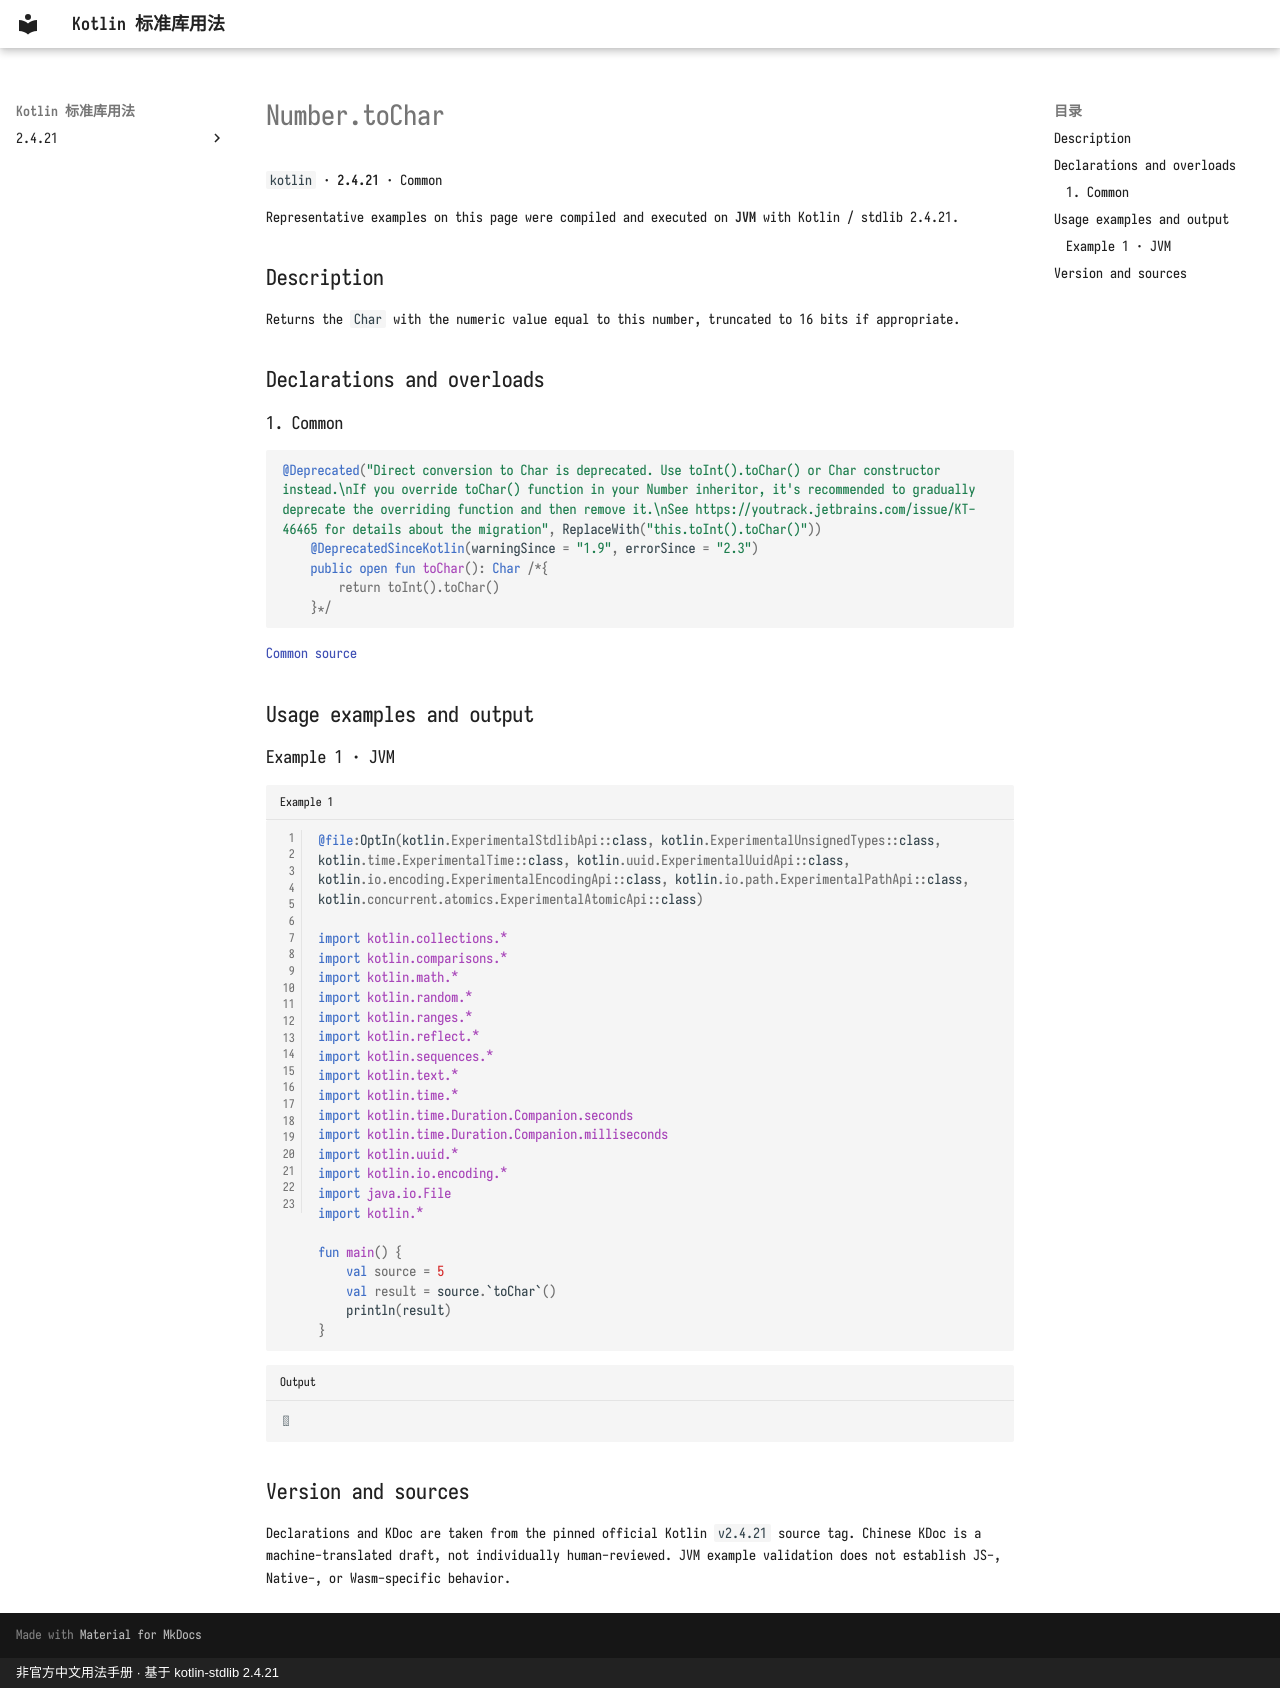

repository: oooooooko/kotlin-stdlib-docs · page: en/api/kotlin/number-tochar--469e1ded/index.html · generator: mkdocs · copyright: 非官方中文用法手册 · 基于 kotlin-stdlib 2.4.21

# Number.toChar

`kotlin` · **2.4.21** · Common

Representative examples on this page were compiled and executed on **JVM** with Kotlin / stdlib 2.4.21.

## Description

Returns the `Char` with the numeric value equal to this number, truncated to 16 bits if appropriate.

## Declarations and overloads

### 1. Common

```kotlin
@Deprecated("Direct conversion to Char is deprecated. Use toInt().toChar() or Char constructor instead.\nIf you override toChar() function in your Number inheritor, it's recommended to gradually deprecate the overriding function and then remove it.\nSee https://youtrack.jetbrains.com/issue/KT-46465 for details about the migration", ReplaceWith("this.toInt().toChar()"))
    @DeprecatedSinceKotlin(warningSince = "1.9", errorSince = "2.3")
    public open fun toChar(): Char /*{
        return toInt().toChar()
    }*/
```

[Common source](https://github.com/JetBrains/kotlin/blob/v2.4.21/libraries/stdlib/src/kotlin/Number.kt#L33)

## Usage examples and output

### Example 1 · JVM

```kotlin title="Example 1" linenums="1"
@file:OptIn(kotlin.ExperimentalStdlibApi::class, kotlin.ExperimentalUnsignedTypes::class, kotlin.time.ExperimentalTime::class, kotlin.uuid.ExperimentalUuidApi::class, kotlin.io.encoding.ExperimentalEncodingApi::class, kotlin.io.path.ExperimentalPathApi::class, kotlin.concurrent.atomics.ExperimentalAtomicApi::class)

import kotlin.collections.*
import kotlin.comparisons.*
import kotlin.math.*
import kotlin.random.*
import kotlin.ranges.*
import kotlin.reflect.*
import kotlin.sequences.*
import kotlin.text.*
import kotlin.time.*
import kotlin.time.Duration.Companion.seconds
import kotlin.time.Duration.Companion.milliseconds
import kotlin.uuid.*
import kotlin.io.encoding.*
import java.io.File
import kotlin.*

fun main() {
    val source = 5
    val result = source.`toChar`()
    println(result)
}
```

```text title="Output"

```

## Version and sources

Declarations and KDoc are taken from the pinned official Kotlin `v2.4.21` source tag. Chinese KDoc is a machine-translated draft, not individually human-reviewed. JVM example validation does not establish JS-, Native-, or Wasm-specific behavior.
